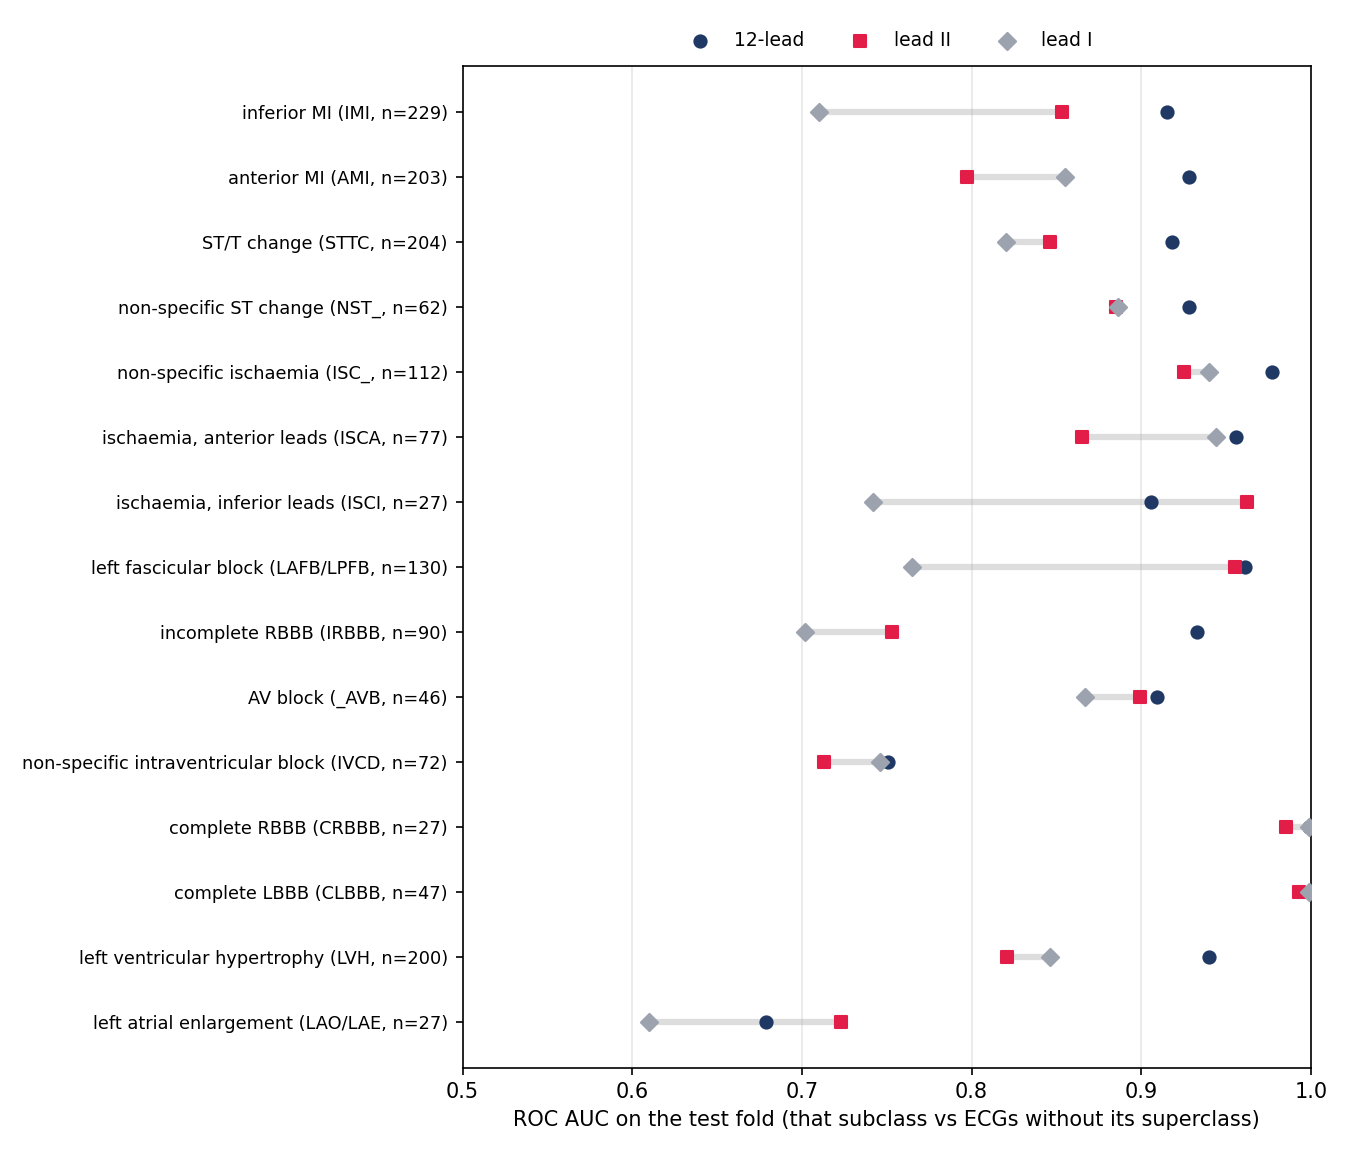

Data behind this chart, as committed beside it:
superclass, subclass, meaning, test ECGs, AUC 12-lead, AUC lead II, AUC lead I, lead II - lead I, lead II - 12-lead
MI, IMI, inferior MI, 229, 0.915, 0.853, 0.71, +0.142 (+0.107 to +0.182) *, -0.063 (-0.082 to -0.045) *
MI, AMI, anterior MI, 203, 0.928, 0.797, 0.855, -0.059 (-0.088 to -0.031) *, -0.131 (-0.161 to -0.102) *
STTC, STTC, ST/T change, 204, 0.918, 0.846, 0.82, +0.026 (-0.005 to +0.058), -0.071 (-0.094 to -0.050) *
STTC, NST_, non-specific ST change, 62, 0.928, 0.885, 0.886, -0.001 (-0.048 to +0.046), -0.042 (-0.075 to -0.009) *
STTC, ISC_, non-specific ischaemia, 112, 0.977, 0.925, 0.94, -0.015 (-0.039 to +0.011), -0.052 (-0.071 to -0.035) *
STTC, ISCA, ischaemia, anterior leads, 77, 0.956, 0.865, 0.944, -0.078 (-0.114 to -0.046) *, -0.090 (-0.127 to -0.060) *
STTC, ISCI, ischaemia, inferior leads, 27, 0.906, 0.962, 0.742, +0.217 (+0.140 to +0.300) *, +0.055 (+0.018 to +0.100) *
CD, LAFB/LPFB, left fascicular block, 130, 0.961, 0.955, 0.765, +0.191 (+0.142 to +0.244) *, -0.006 (-0.022 to +0.008)
CD, IRBBB, incomplete RBBB, 90, 0.933, 0.753, 0.702, +0.052 (-0.003 to +0.107), -0.180 (-0.224 to -0.136) *
CD, _AVB, AV block, 46, 0.909, 0.899, 0.867, +0.033 (-0.015 to +0.078), -0.009 (-0.045 to +0.023)
CD, IVCD, non-specific intraventricular block, 72, 0.751, 0.713, 0.746, -0.033 (-0.102 to +0.035), -0.039 (-0.094 to +0.017)
CD, CRBBB, complete RBBB, 27, 0.999, 0.985, 0.999, -0.014 (-0.025 to -0.007) *, -0.014 (-0.024 to -0.007) *
CD, CLBBB, complete LBBB, 47, 0.999, 0.993, 0.999, -0.006 (-0.013 to -0.001) *, -0.005 (-0.012 to -0.001) *
HYP, LVH, left ventricular hypertrophy, 200, 0.94, 0.821, 0.846, -0.025 (-0.060 to +0.011), -0.119 (-0.148 to -0.092) *
HYP, LAO/LAE, left atrial enlargement, 27, 0.679, 0.723, 0.61, +0.114 (+0.036 to +0.185) *, +0.044 (-0.013 to +0.105)
